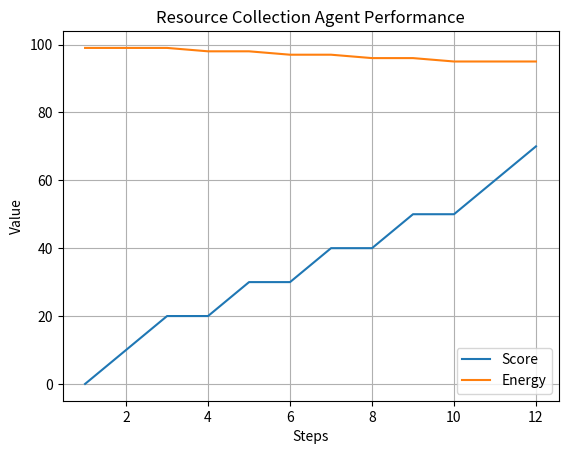

Python code for this plot:
import matplotlib.pyplot as plt
import matplotlib.patches as patches
import random

# ---------------- CONFIG ----------------
GRID_SIZE = 2
STEPS = 12
RESOURCE_PROBABILITY = 0.3
MOVE_COST = 1
COLLECT_REWARD = 10
# ---------------------------------------

# Room coordinates
rooms = {
    (0, 1): "Room1",
    (1, 1): "Room2",
    (0, 0): "Room3",
    (1, 0): "Room4"
}

# Environment (Resource / Empty)
environment = {
    pos: "Resource" if random.random() < RESOURCE_PROBABILITY else "Empty"
    for pos in rooms
}

# Agent state
agent_pos = (0, 1)
score = 0
energy = 100

# Performance tracking
score_history = []
energy_history = []
step_history = []

# -------- Reflex Agent ----------
def reflex_agent(state):
    if state == "Resource":
        return "Collect"
    return "Move"

# -------- Move Logic ----------
def move_agent(pos):
    x, y = pos
    moves = []
    if x > 0: moves.append((x - 1, y))
    if x < GRID_SIZE - 1: moves.append((x + 1, y))
    if y > 0: moves.append((x, y - 1))
    if y < GRID_SIZE - 1: moves.append((x, y + 1))
    return random.choice(moves)

# -------- Add Resources ----------
def add_random_resources(env):
    for room in env:
        if random.random() < RESOURCE_PROBABILITY:
            env[room] = "Resource"

# -------- Draw Environment ----------
def draw_environment(env, agent_pos, step):
    fig, ax = plt.subplots()
    ax.set_xlim(0, GRID_SIZE)
    ax.set_ylim(0, GRID_SIZE)
    ax.set_xticks([])
    ax.set_yticks([])
    ax.set_title(f"Step: {step} | Score: {score} | Energy: {energy}")

    for (x, y), name in rooms.items():
        color = 'orange' if env[(x, y)] == "Resource" else 'gray'
        rect = patches.Rectangle((x, y), 1, 1, facecolor=color, edgecolor='black')
        ax.add_patch(rect)

        ax.text(x + 0.5, y + 0.6, name, ha='center', color='white', fontsize=9)
        ax.text(x + 0.5, y + 0.4, env[(x, y)], ha='center', color='white', fontsize=8)

    # Agent
    ax.add_patch(patches.Circle(
        (agent_pos[0] + 0.5, agent_pos[1] + 0.5),
        0.12,
        color='blue'
    ))

    plt.pause(1)
    plt.close()

# -------- Simulation ----------
plt.ion()

for step in range(1, STEPS + 1):
    state = environment[agent_pos]
    action = reflex_agent(state)

    draw_environment(environment, agent_pos, step)

    if action == "Collect":
        environment[agent_pos] = "Empty"
        score += COLLECT_REWARD
    else:
        agent_pos = move_agent(agent_pos)
        energy -= MOVE_COST

    add_random_resources(environment)

    # Store performance
    step_history.append(step)
    score_history.append(score)
    energy_history.append(energy)

plt.ioff()

# -------- Performance Graph ----------
plt.figure()
plt.plot(step_history, score_history, label="Score")
plt.plot(step_history, energy_history, label="Energy")
plt.xlabel("Steps")
plt.ylabel("Value")
plt.title("Resource Collection Agent Performance")
plt.legend()
plt.grid(True)
plt.show()

print("✅ Simulation Complete")
